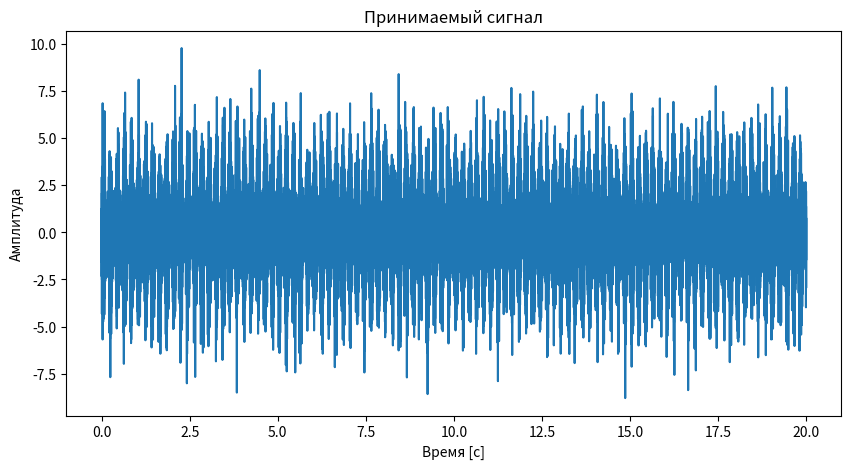
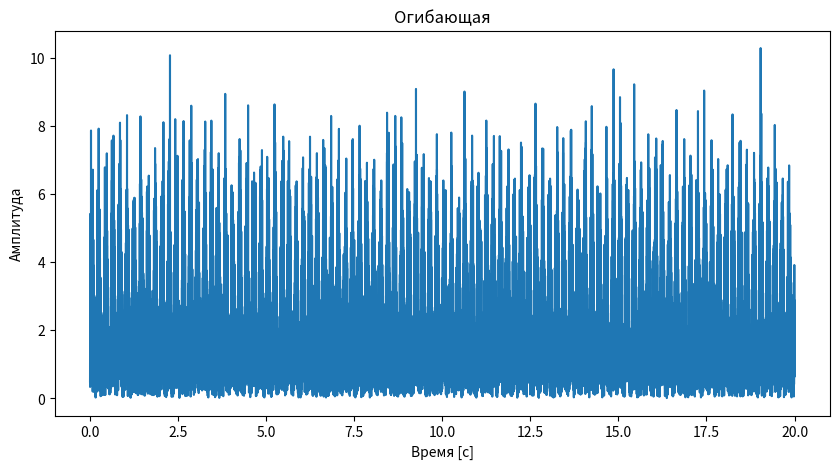
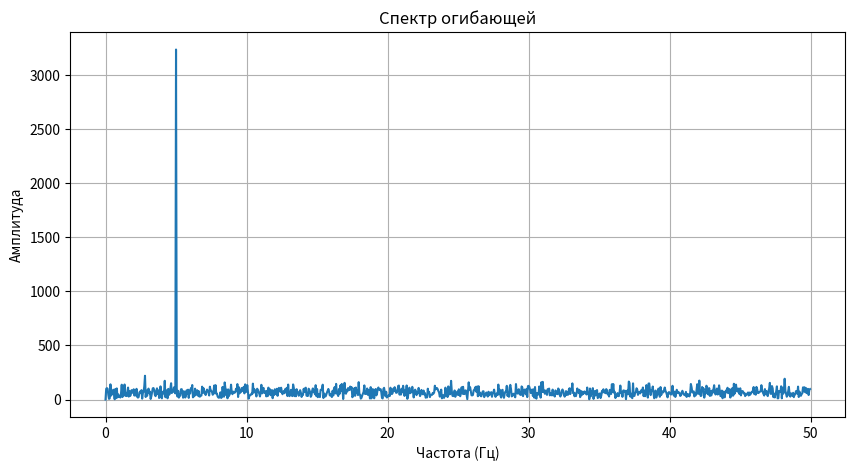
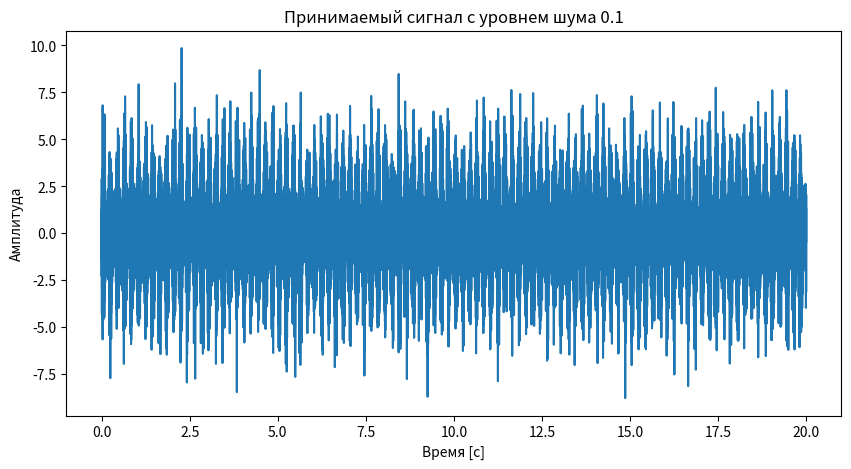
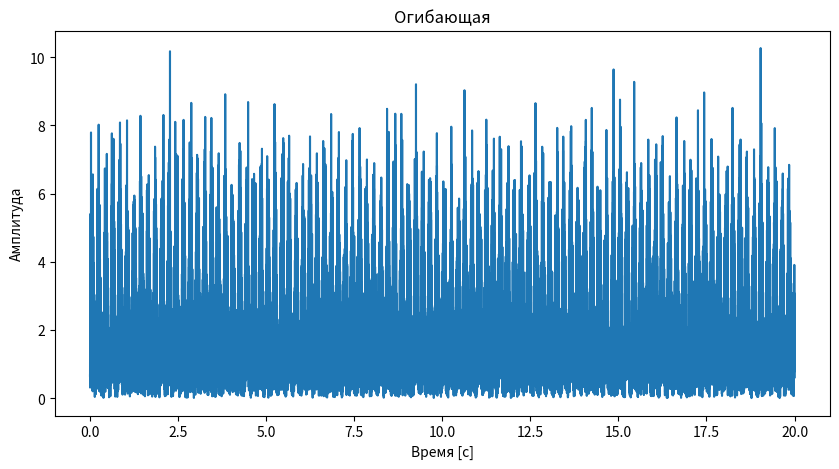
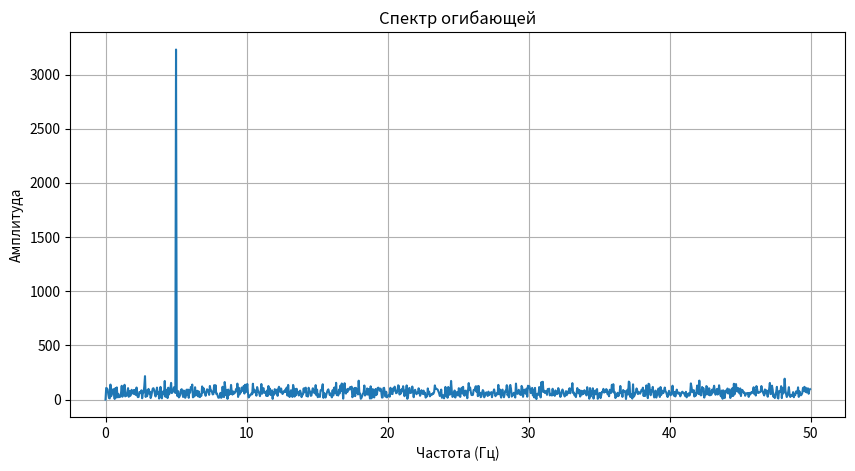
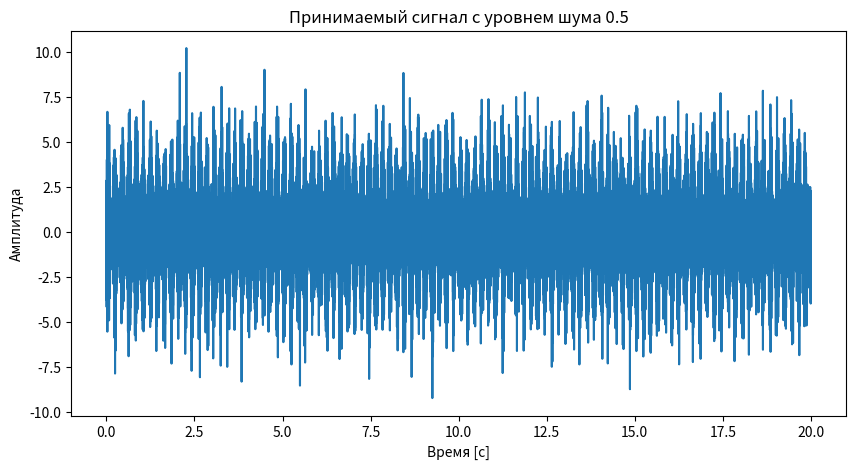
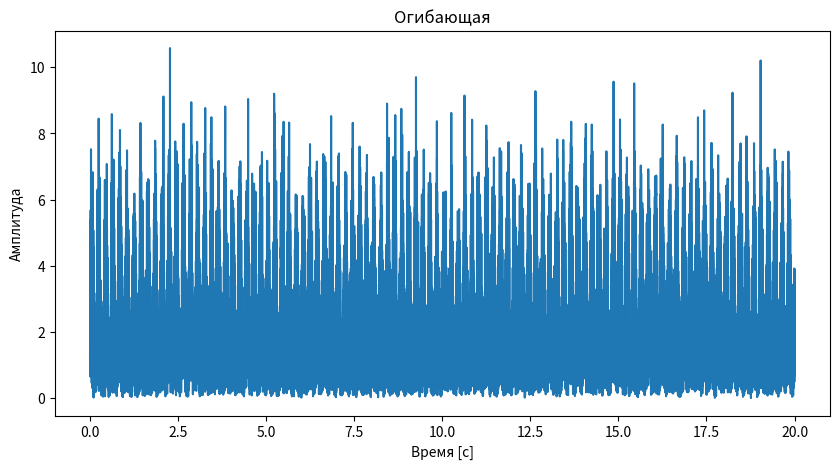
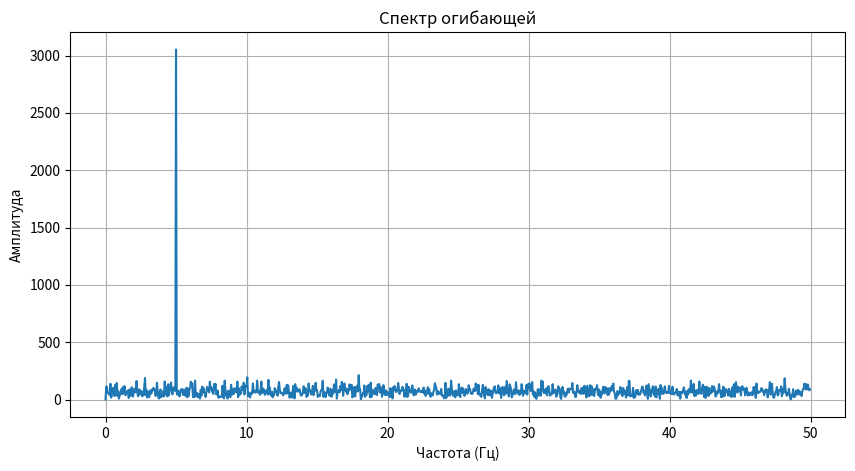
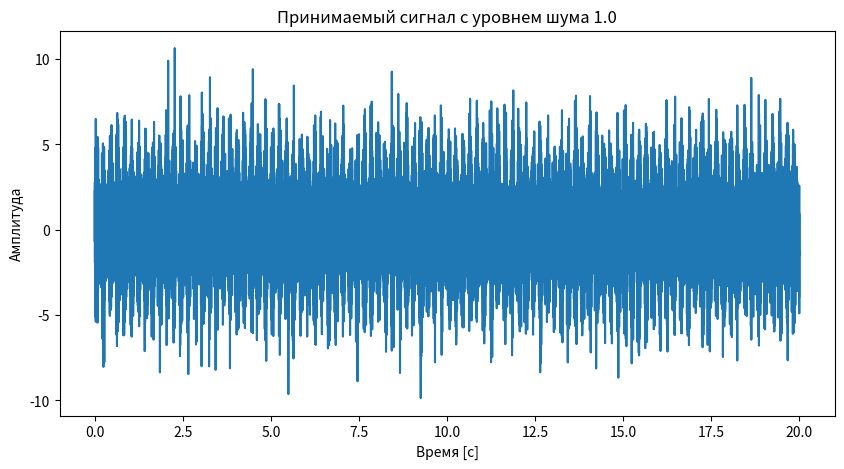
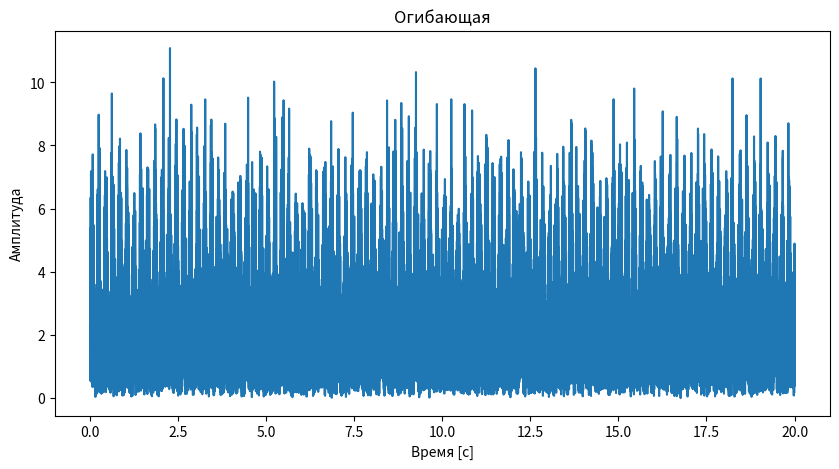
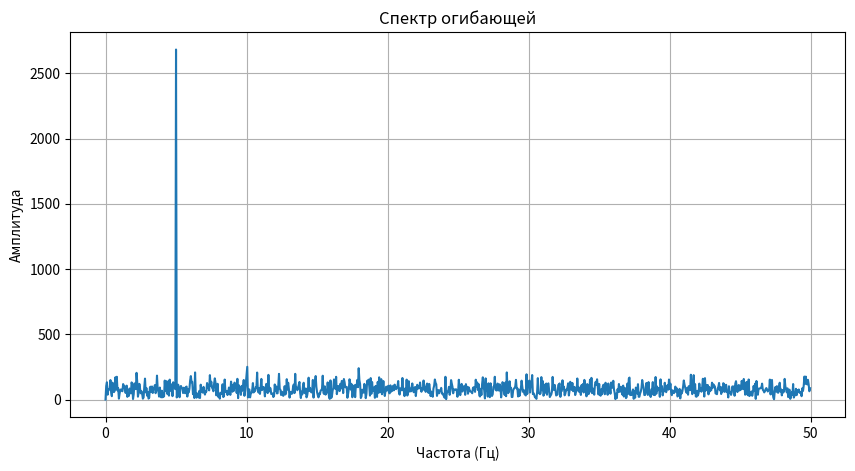
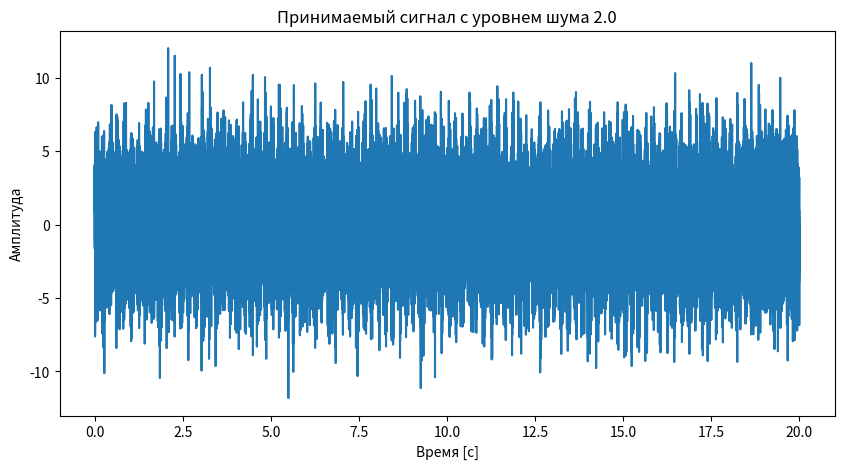
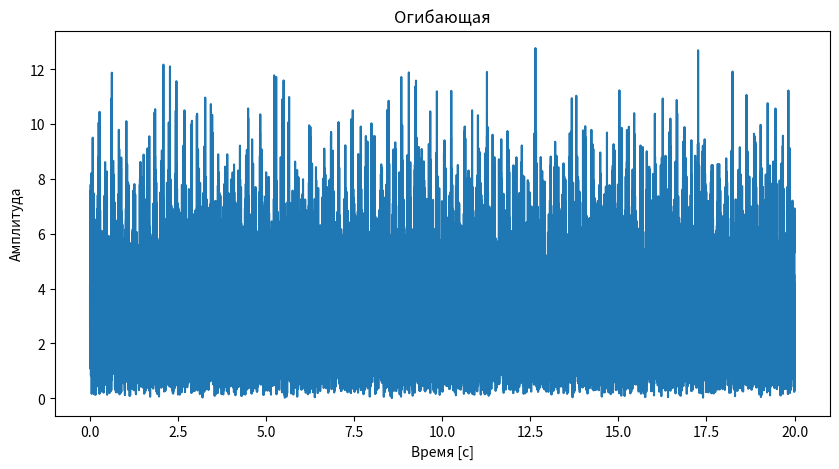
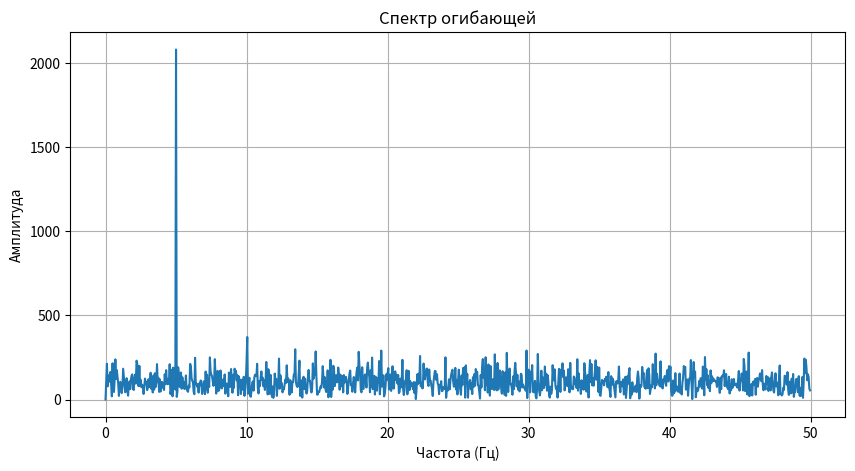
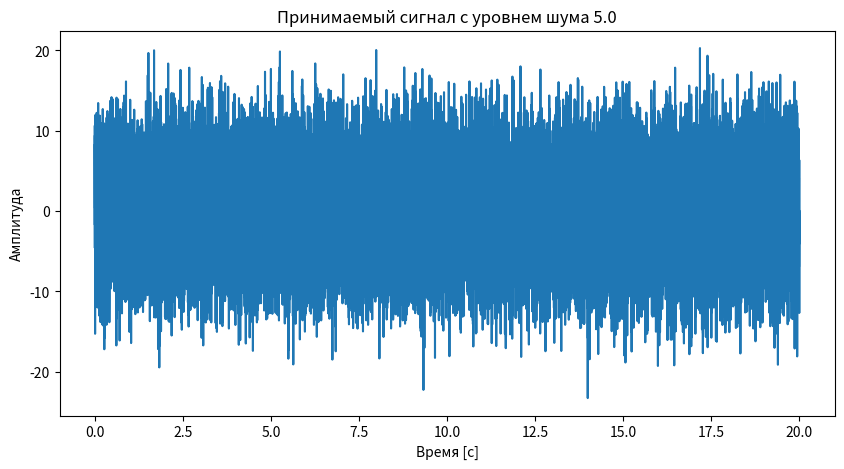

Write the Python code that produced these figures, in order.
import numpy as np
import matplotlib.pyplot as plt
from numpy.fft import fft, ifft, fftfreq

def analytical_signal(seg, N):
    X = fft(seg, N)
    h = np.zeros(N)
    h[0] = 1
    h[1:int(N/2)] = 2
    H = ifft(X * h)
    return H

def generation_AM_signal(fs, T, f_mod):
    t = np.arange(0, T, 1/fs)
    k = 1.5
    modulating_signal = np.sin(2 * np.pi * f_mod * t) # Модулирующий сигнал (низкочастотный стационарный сигнал)
#    np.random.seed(0) # Для воспроизводимости результатов
    carrier_noise = np.random.randn(len(t)) # Несущее колебание (шум)
    AM_noise_signal = (k + modulating_signal) * carrier_noise  # Принимаемый сигнал
    plt.figure(figsize=(10, 5))
    plt.plot(t, AM_noise_signal)
    plt.title(f'Принимаемый сигнал')
    plt.xlabel('Время [c]')
    plt.ylabel('Амплитуда')
    plt.show()
    return AM_noise_signal, t

def calc_envelope(AM_noise_signal, windowSize, t):
    numWindows = int(np.floor(len(AM_noise_signal) / windowSize))
    sum_envelope = np.array([])

    for i in range(numWindows):
        window = AM_noise_signal[(i)*windowSize : (i+1)* windowSize]
        H = abs(analytical_signal(window, windowSize))
        sum_envelope = np.hstack((sum_envelope, H))
    
    plt.figure(figsize=(10, 5))
    plt.plot(t, sum_envelope)
    plt.title('Огибающая')
    plt.xlabel('Время [c]')
    plt.ylabel('Амплитуда')
    plt.show()
    return sum_envelope

def calc_freq_envelope(envelope, fs, max_freq, N = False):
    if not N:
        N = int(np.log2(max_freq))

    new_fs = int(fs / N)
    envelope = envelope[::N]
    envelope_fft = fft(envelope)
    envelope_fft[0] = 0 
    envelope_spectrum = np.abs(envelope_fft)
    frequencies = fftfreq(len(envelope), 1/new_fs)
    dominant_frequency = frequencies[np.argmax(envelope_spectrum[:len(envelope)//2])]
    
    plt.figure(figsize=(10, 5))
    plt.plot(frequencies[:len(envelope)//new_fs * max_freq], envelope_spectrum[:len(envelope)//new_fs * max_freq])
    plt.title('Спектр огибающей')
    plt.xlabel('Частота (Гц)')
    plt.ylabel('Амплитуда')
    plt.grid(True)    
    plt.show()
    
    print(f"Доминирующая частота огибающей: {dominant_frequency} Гц")

############
def analysis_add_noise(fs, t, AM_noise_signal, windowSize, noise_level, max_freq, N = False):
    np.random.seed(0)
    noise_signal = np.random.randn(len(t)) * noise_level

    # Добавляем шум к чистому сигналу
    noisy_signal = AM_noise_signal + noise_signal

    plt.figure(figsize=(10, 5))
    plt.plot(t, noisy_signal)
    plt.title(f'Принимаемый сигнал с уровнем шума {noise_level}')
    plt.xlabel('Время [c]')
    plt.ylabel('Амплитуда')
    plt.show()

    windowSize = 512
    numWindows = int(np.floor(len(noisy_signal) / windowSize))

    sum_envelope = np.array([])

    for i in range(numWindows):
        window = noisy_signal[(i)*windowSize : (i+1)* windowSize]
        H = abs(analytical_signal(window, windowSize))
        sum_envelope = np.hstack((sum_envelope, H))

    plt.figure(figsize=(10, 5))
    plt.plot(t, sum_envelope)
    plt.title('Огибающая')
    plt.xlabel('Время [c]')
    plt.ylabel('Амплитуда')
    plt.show()

    if not N:
        N = int(np.log2(max_freq)) 

    new_fs = int(fs / N)
    sum_envelope = sum_envelope[::N]
    envelope_fft = fft(sum_envelope)
    envelope_fft[0] = 0 
    envelope_spectrum = np.abs(envelope_fft)
    frequencies = fftfreq(len(sum_envelope), 1/new_fs)
    dominant_frequency = frequencies[np.argmax(envelope_spectrum[:len(sum_envelope)//2])]
    
    plt.figure(figsize=(10, 5))
    plt.plot(frequencies[:len(sum_envelope)//new_fs * max_freq], envelope_spectrum[:len(sum_envelope)//new_fs * max_freq])
    plt.title('Спектр огибающей')
    plt.xlabel('Частота (Гц)')
    plt.ylabel('Амплитуда')
    plt.grid(True)
    plt.show()
    
    print(f"Доминирующая частота огибающей при уровне шума {noise_level}: {dominant_frequency} Гц")

############

def start():
    # Параметры сигнала
    fs = 2048  # Частота дискретизации
    T = 20  # Длительность сигнала в секундах
    f_mod = 5  # Частота модуляции, Гц (например, 5 Гц)
    windowSize = 512 #Размер анализируемого окна
    max_freq = 50 # Верхняя частота оценки частоты огибающей
    N = 8 # Параметр величины уменьшения частоты дискретизации (во сколько раз)
    AM_noise_signal, t = generation_AM_signal(fs, T, f_mod)
    envelope = calc_envelope(AM_noise_signal, windowSize, t)
    calc_freq_envelope(envelope, fs, max_freq, N)


#   Анализ при аддитивном шуме
    noise_level = [0.1, 0.5, 1.0, 2.0, 5.0]
    for level in noise_level:
        analysis_add_noise(fs, t, AM_noise_signal, windowSize, level, max_freq, N)


start()







